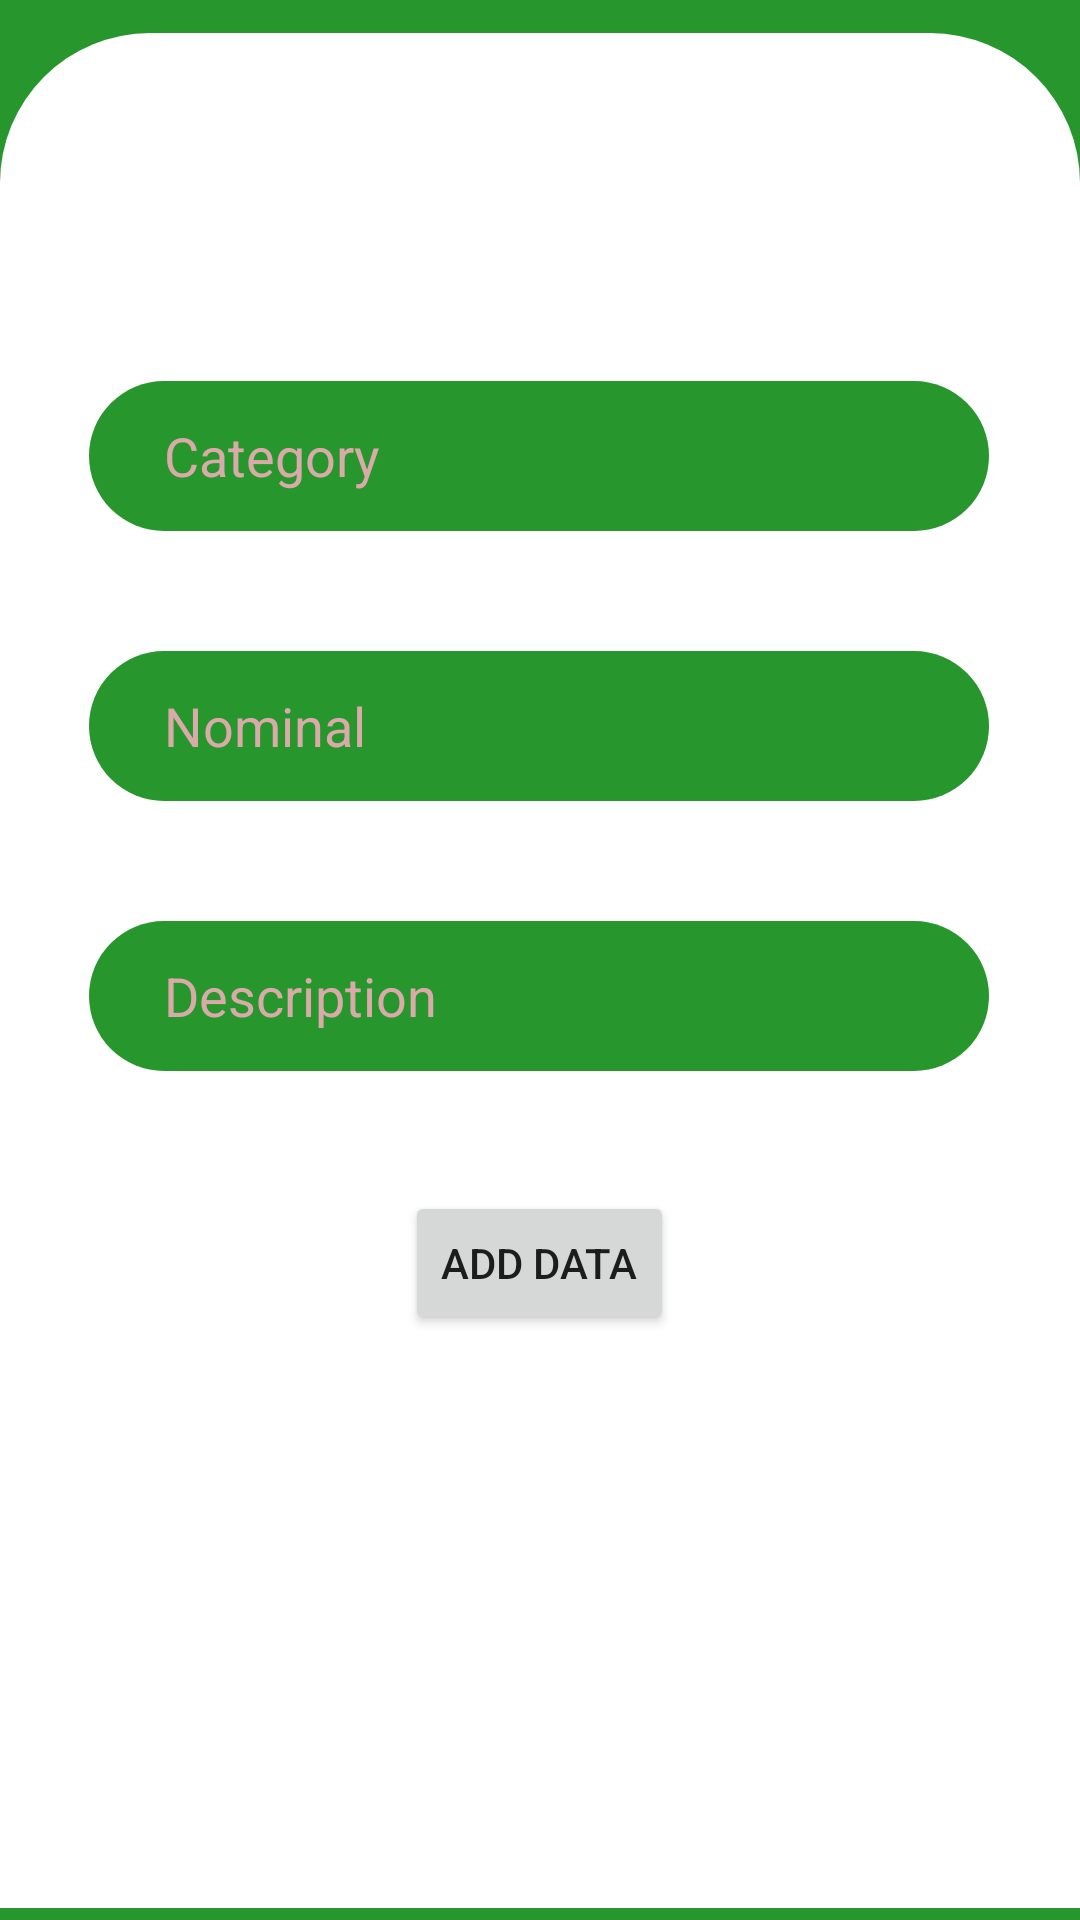

Android layout source for this screen:
<!-- AndroidManifest.xml: application theme Theme.ProjectPAM -->
<!-- res/layout/fragment_data_add.xml -->
<?xml version="1.0" encoding="utf-8"?>
<FrameLayout xmlns:android="http://schemas.android.com/apk/res/android"
    xmlns:app="http://schemas.android.com/apk/res-auto"
    xmlns:tools="http://schemas.android.com/tools"
    android:layout_width="match_parent"
    android:layout_height="match_parent"
    android:background="@color/green"
    tools:context=".ui.home.FragmentDataAdd">

    <androidx.constraintlayout.widget.ConstraintLayout
        android:layout_width="match_parent"
        android:layout_height="match_parent">

        <View
            android:id="@+id/v_backgroundWhiteNewData"
            android:layout_width="0dp"
            android:layout_height="625dp"
            android:layout_marginBottom="4dp"
            android:background="@drawable/bg_view"
            app:layout_constraintBottom_toBottomOf="parent"
            app:layout_constraintEnd_toEndOf="parent"
            app:layout_constraintHorizontal_bias="0.0"
            app:layout_constraintStart_toStartOf="parent" />

        <TextView
            android:id="@+id/tv_addData"
            android:layout_width="0dp"
            android:layout_height="50dp"
            android:layout_marginTop="30dp"
            android:gravity="center"
            android:lineSpacingExtra="0dp"
            android:text="Data Adding"
            android:textAllCaps="false"
            android:textColor="#FFFFFF"
            android:textSize="20sp"
            android:textStyle="bold"
            app:layout_constraintEnd_toEndOf="parent"
            app:layout_constraintStart_toStartOf="parent"
            app:layout_constraintTop_toTopOf="parent" />

        <EditText
            android:id="@+id/et_category"
            android:layout_width="300dp"
            android:layout_height="50dp"
            android:layout_marginTop="116dp"
            android:background="@drawable/bg_form"
            android:ems="10"
            android:hint="Category"
            android:inputType="text"
            android:paddingStart="25dp"
            android:textColor="@color/white"
            android:textColorHint="#DAAAAA"
            app:layout_constraintEnd_toEndOf="parent"
            app:layout_constraintHorizontal_bias="0.495"
            app:layout_constraintStart_toStartOf="parent"
            app:layout_constraintTop_toTopOf="@+id/v_backgroundWhiteNewData" />

        <EditText
            android:id="@+id/et_nominal"
            android:layout_width="300dp"
            android:layout_height="50dp"
            android:layout_marginTop="40dp"
            android:background="@drawable/bg_form"
            android:ems="10"
            android:hint="Nominal"
            android:inputType="text"
            android:paddingStart="25dp"
            android:textColor="@color/white"
            android:textColorHint="#DAAAAA"
            app:layout_constraintEnd_toEndOf="@+id/et_category"
            app:layout_constraintStart_toStartOf="@+id/et_category"
            app:layout_constraintTop_toBottomOf="@+id/et_category" />

        <EditText
            android:id="@+id/et_description"
            android:layout_width="300dp"
            android:layout_height="50dp"
            android:layout_marginTop="40dp"
            android:background="@drawable/bg_form"
            android:ems="10"
            android:hint="Description"
            android:inputType="text"
            android:paddingStart="25dp"
            android:textColor="@color/white"
            android:textColorHint="#DAAAAA"
            app:layout_constraintEnd_toEndOf="@+id/et_nominal"
            app:layout_constraintStart_toStartOf="@+id/et_nominal"
            app:layout_constraintTop_toBottomOf="@+id/et_nominal" />

        <Button
            android:id="@+id/bt_addData"
            android:layout_width="wrap_content"
            android:layout_height="wrap_content"
            android:layout_marginTop="40dp"
            android:text="Add data"
            app:layout_constraintEnd_toEndOf="@+id/et_description"
            app:layout_constraintStart_toStartOf="@+id/et_description"
            app:layout_constraintTop_toBottomOf="@+id/et_description" />


    </androidx.constraintlayout.widget.ConstraintLayout>
</FrameLayout>
<!-- resources referenced by this layout -->
<resources>
  <color name="green">#27962C</color>
  <color name="white">#FFFFFFFF</color>
  <!-- drawable bg_form (drawable) -->
  <?xml version="1.0" encoding="utf-8"?>
  <selector xmlns:android="http://schemas.android.com/apk/res/android">
      <item>
          <shape>
              <solid android:color="#27962C"></solid>
              <corners android:radius="1000dp"></corners>
          </shape>
      </item>
  </selector>
  <!-- drawable bg_view (drawable) -->
  <?xml version="1.0" encoding="utf-8"?>
  <shape xmlns:android="http://schemas.android.com/apk/res/android">
  
      <corners android:topLeftRadius="50dp"
          android:topRightRadius="50dp"
          />
      <solid android:color="#fff"
          />
  </shape>
  <style name="Theme.ProjectPAM" parent="Base.Theme.ProjectPAM" />
  <style name="Base.Theme.ProjectPAM" parent="Theme.AppCompat.Light.NoActionBar">
          
          
      </style>
</resources>
